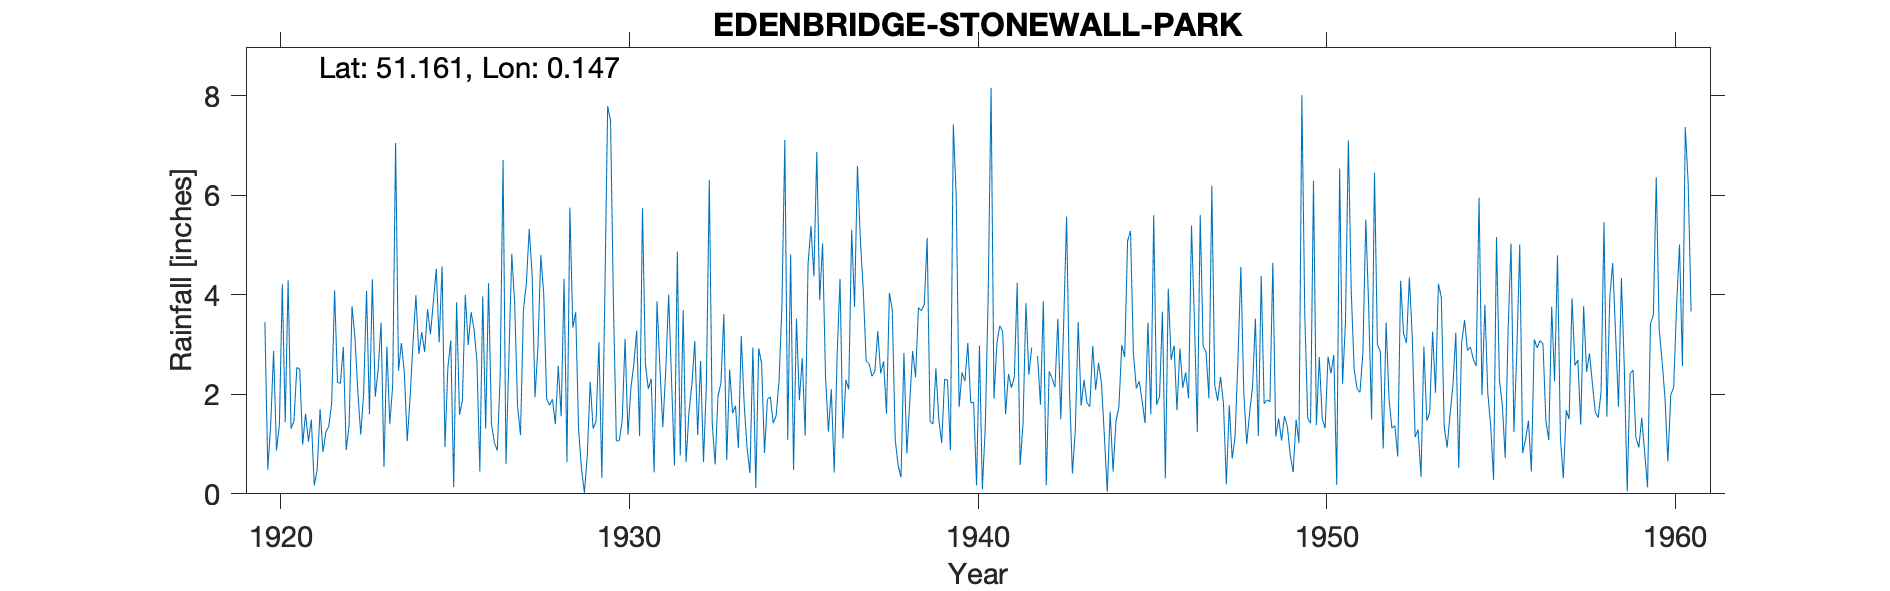

Source data for this figure (header and first rows):
EDENBRIDGE-STONEWALL-PARK, , , , , , , , , , , , , , , , , , , , , , , 
Grid ref, TQ502424, Long, 0.1466, Lat, 51.16, Elevation, 341, ft, , , , , , , , , , , , , , , 
Station no, 339, , , , , , , , , , , , , , , , , , , , , , 
, 1920, 1921, 1922, 1923, 1924, 1925, 1926, 1927, 1928, 1929, 1930, 1931, 1932, 1933, 1934, 1935, 1936, 1937, 1938, 1939, 1940, 1941, 1942
January, 3.45, 2.5, 4.09, 1.6, 2.44, 3.04, 3.31, 2.72, 4.01, 1.29, 3.82, 2.11, 3.69, 1.97, 2.94, 1.08, 5.03, 6.59, 3.68, 5.14, 2.44, 3.02, 2.94
February, 0.49, 0.99, 2.24, 4.31, 1.06, 4.57, 2.66, 4.82, 1.91, 0.5, 1.06, 2.31, 0.64, 2.22, 0.12, 4.81, 2.36, 5.1, 1.09, 1.46, 2.26, 3.38, 
March, 1.38, 1.61, 2.22, 1.95, 1.94, 0.94, 0.45, 3.82, 1.78, 0.02, 1.07, 0.43, 1.64, 3.61, 2.92, 0.48, 1.25, 4.09, 0.57, 1.4, 3.03, 3.26, 2.77
April, 2.87, 1.05, 2.95, 2.5, 3.05, 2.54, 3.97, 1.76, 1.9, 0.78, 1.46, 3.87, 2.2, 0.68, 2.63, 3.52, 2.1, 2.67, 0.33, 2.52, 1.83, 1.6, 1.79
May, 0.87, 1.49, 0.88, 3.44, 3.99, 3.08, 1.31, 1.18, 1.4, 2.25, 3.11, 2.52, 3.07, 2.5, 0.82, 1.88, 0.43, 2.62, 2.83, 1.5, 1.84, 2.41, 3.87
June, 1.39, 0.17, 1.38, 0.54, 2.81, 0.14, 4.23, 3.7, 2.57, 1.31, 1.19, 1.34, 1.18, 1.62, 1.9, 2.73, 2.78, 2.36, 0.81, 1.02, 0.17, 2.13, 0.17
July, 4.21, 0.48, 3.77, 2.96, 3.25, 3.85, 1.41, 4.21, 1.56, 1.45, 2.12, 2.47, 2.67, 1.77, 1.95, 1.17, 4.32, 2.46, 1.84, 2.3, 2.98, 2.34, 2.46
August, 1.44, 1.7, 3.15, 1.4, 2.85, 1.59, 1.03, 5.32, 4.32, 3.05, 2.6, 4, 0.64, 0.92, 1.42, 4.62, 1.11, 3.27, 2.87, 2.29, 0.09, 4.24, 2.32
September, 4.29, 0.84, 2.05, 2.17, 3.71, 1.87, 0.87, 4.4, 0.64, 0.32, 3.28, 2.28, 2.21, 3.17, 1.57, 5.38, 2.29, 2.42, 2.34, 0.87, 1.33, 0.58, 2.14
October, 1.31, 1.24, 1.19, 7.05, 3.21, 4, 2.35, 1.94, 5.75, 3.85, 1.16, 0.57, 6.31, 1.81, 2.26, 4.37, 2.1, 2.66, 3.74, 7.42, 3.96, 1.41, 3.52
November, 1.46, 1.36, 2.01, 2.47, 3.86, 2.99, 6.71, 2.95, 3.34, 7.79, 5.74, 4.87, 1.42, 0.91, 3.77, 6.87, 5.3, 1.61, 3.68, 5.99, 8.16, 3.83, 1.5
December, 2.54, 1.82, 4.08, 3.03, 4.52, 3.65, 0.6, 4.8, 3.65, 7.5, 2.61, 0.77, 0.59, 0.42, 7.11, 3.89, 3.76, 4.04, 3.8, 1.74, 1.91, 2.39, 3.44
Total, 25.7, 15.25, 30.01, 33.42, 36.69, 32.26, 28.9, 41.62, 32.83, 30.11, 29.22, 27.54, 26.26, 21.6, 29.41, 40.8, 32.83, 39.89, 27.58, 33.65, 30, 30.59, 
1942 Feb estimated, , , , , , , , , , , , , , , , , , , , , , , 
